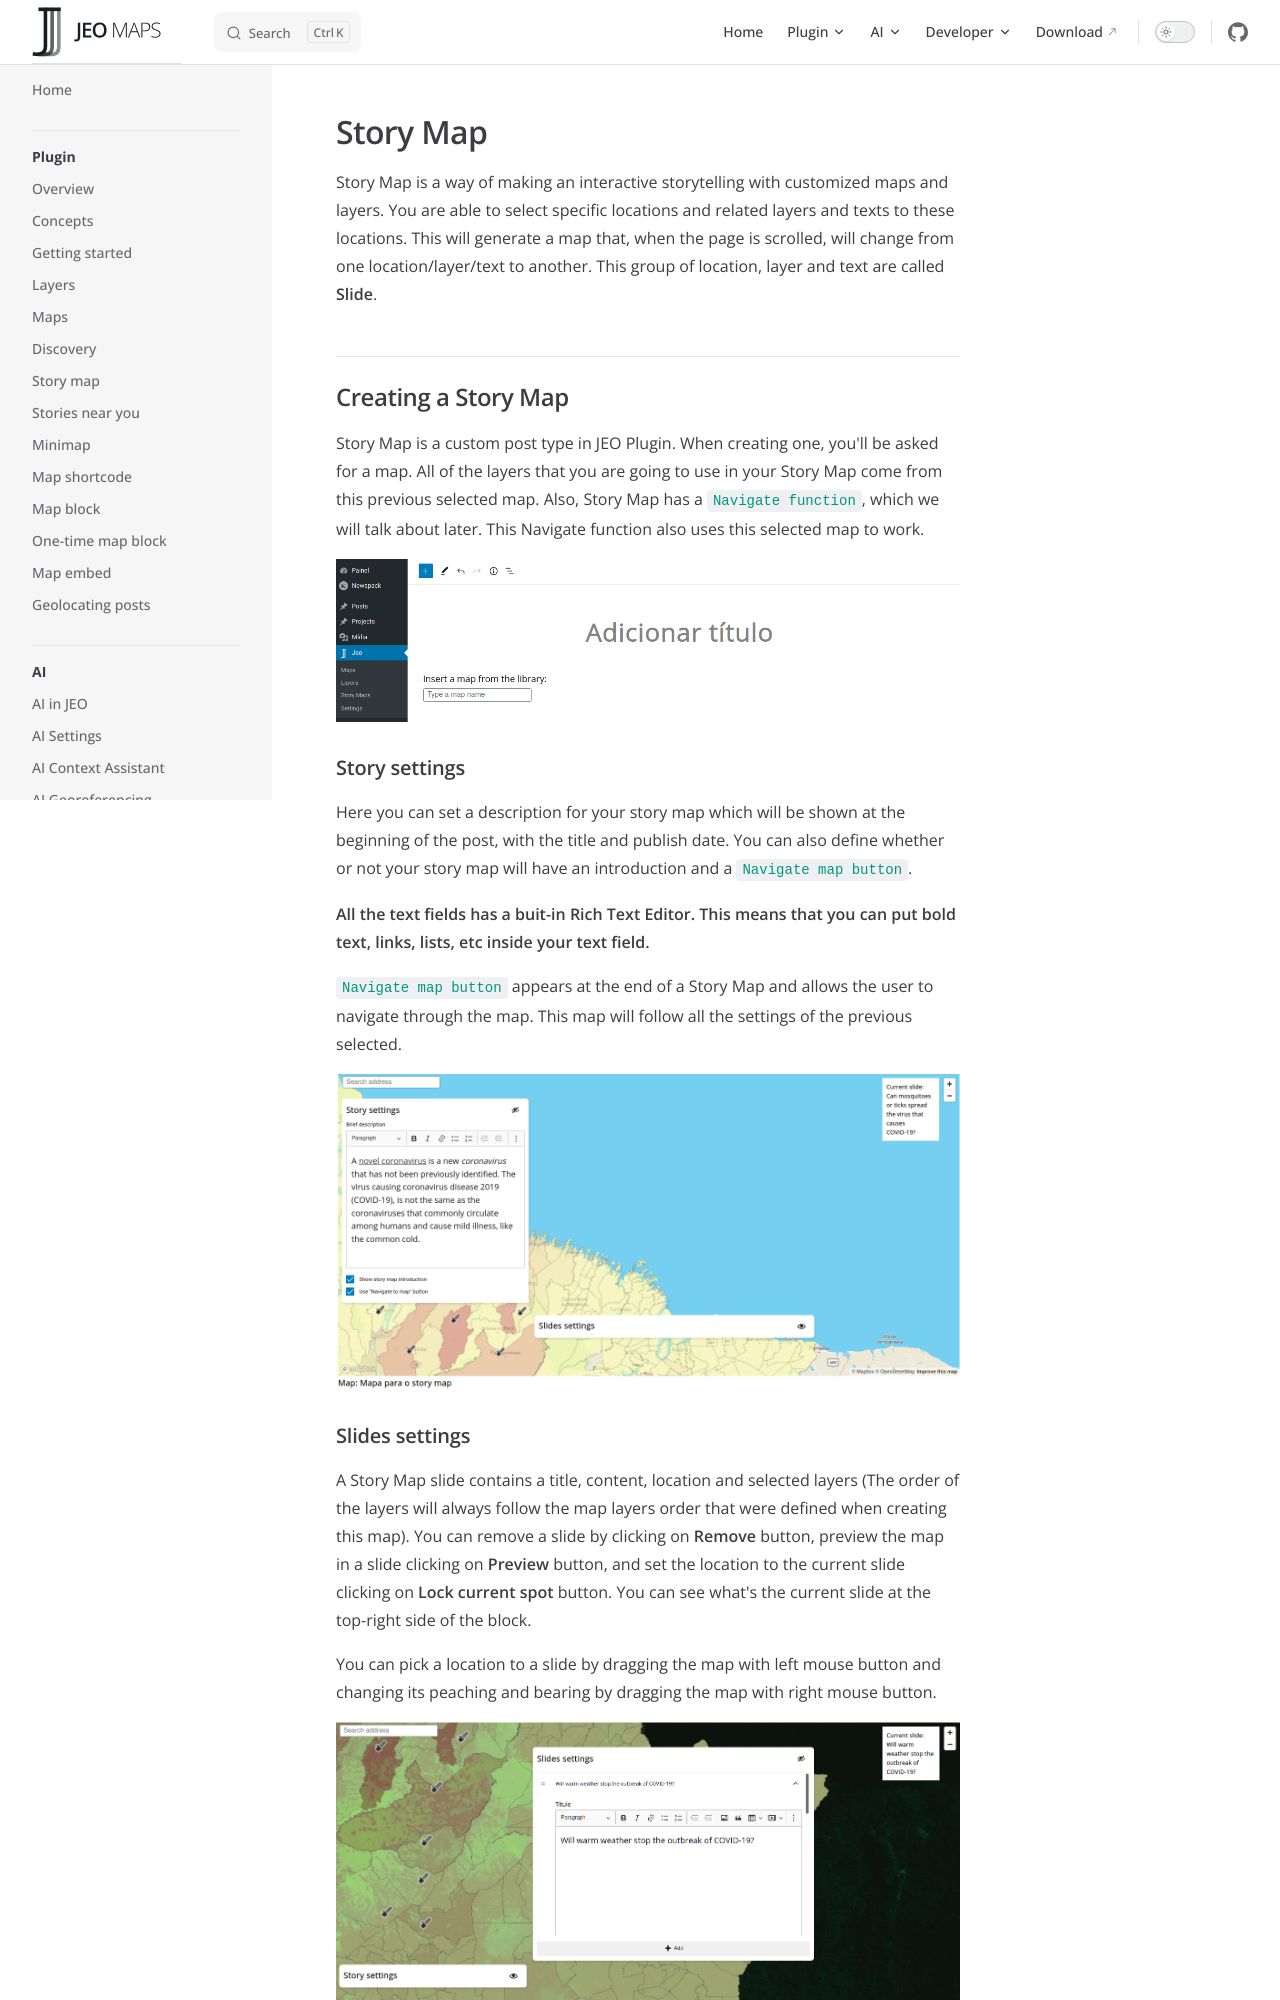

repository: InfoAmazonia/jeo-plugin · page: docs/story-map.html · generator: mkdocs

# Story Map
Story Map is a way of making an interactive storytelling with customized maps and layers. You are able to select specific locations and related layers and texts to these locations. This will generate a map that, when the page is scrolled, will change from one location/layer/text to another. This group of location, layer and text are called **Slide**.

## Creating a Story Map
Story Map is a custom post type in JEO Plugin. When creating one, you'll be asked for a map. All of the layers that you are going to use in your Story Map come from this previous selected map. Also, Story Map has a `Navigate function`, which we will talk about later. This Navigate function also uses this selected map to work.

![Story Map edit](img/story-map-edit.png)

### Story settings
Here you can set a description for your story map which will be shown at the beginning of the post, with the title and publish date. You can also define whether or not your story map will have an introduction and a `Navigate map button`.

**All the text fields has a buit-in Rich Text Editor. This means that you can put bold text, links, lists, etc inside your text field.**

`Navigate map button` appears at the end of a Story Map and allows the user to navigate through the map. This map will follow all the settings of the previous selected.

![Story Map edit](img/story-map-edit2.png)
